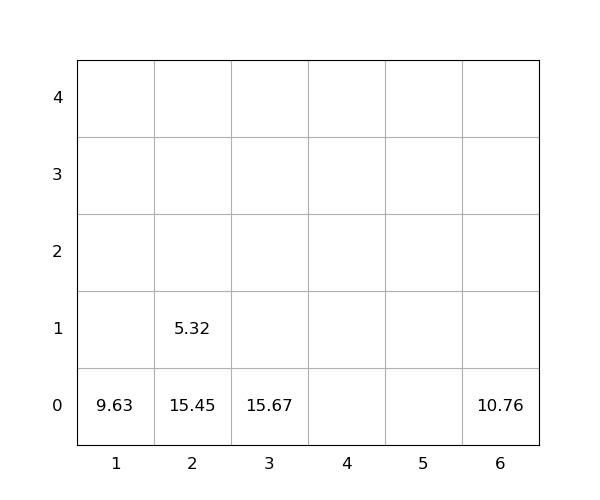

Source data for this figure (header and first rows):
idx, loc_x, loc_y, loc_z, weight, seq, emerg, reloc, size(ft)
1, 2, 0, 0, 15.45, 0, 0, 1.0, 20
2, 2, 0, 1, 5.32, 0, 0, 1.0, 20
3, 3, 0, 0, 15.67, 1, 0, 0, 20
4, 6, 0, 0, 10.76, 2, 0, 0, 20
5, 1, 0, 0, 9.63, 3, 0, 0, 20
